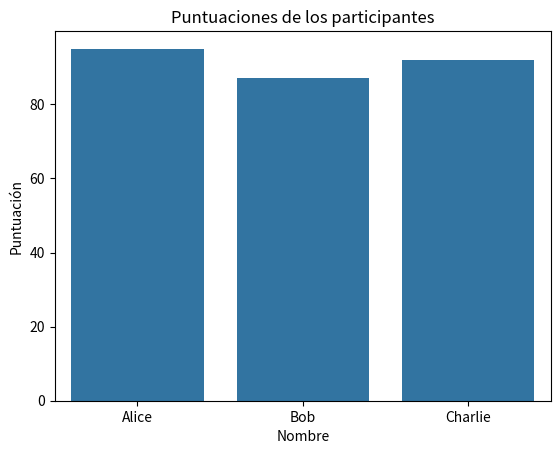

The matplotlib source for this figure:
import seaborn as sns
import matplotlib.pyplot as plt

# Datos de ejemplo
nombres = ['Alice', 'Bob', 'Charlie']
puntuaciones = [95, 87, 92]

# Crear un gráfico de barras con seaborn
sns.barplot(x=nombres, y=puntuaciones)
plt.xlabel('Nombre')
plt.ylabel('Puntuación')
plt.title('Puntuaciones de los participantes')
plt.show()